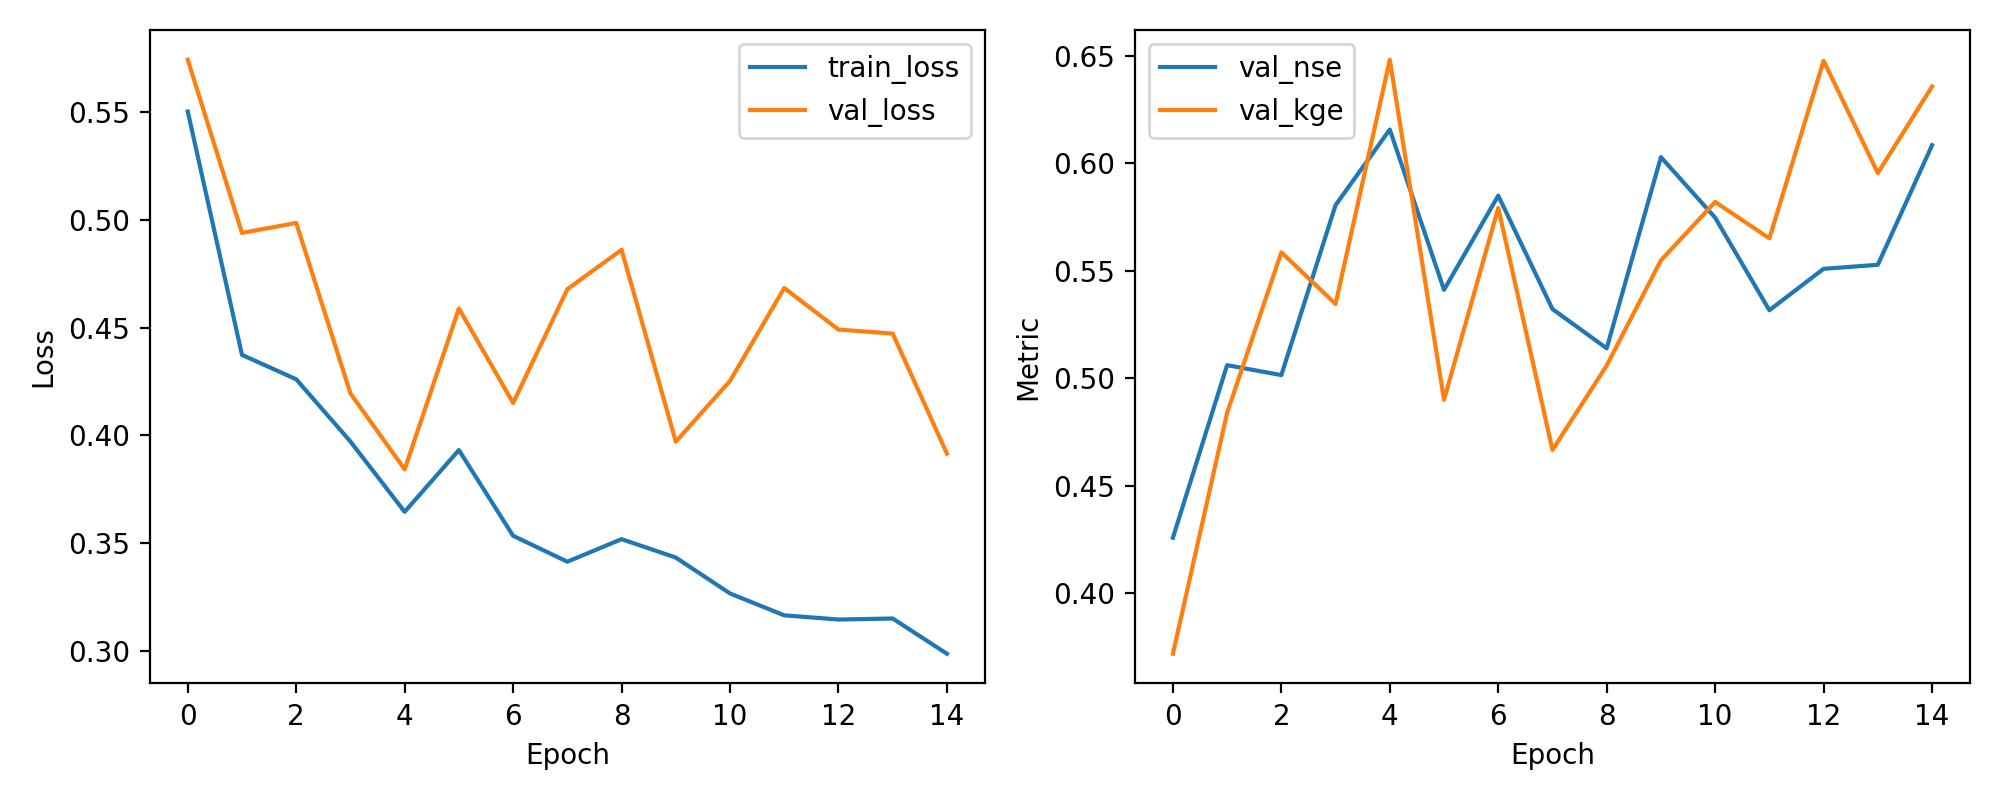

The file beside this chart, header and first rows:
epoch, train_loss, val_loss, val_nse, val_kge
1, 0.5502, 0.5742, 0.4258, 0.3718
2, 0.4373, 0.4939, 0.5061, 0.4839
3, 0.426, 0.4985, 0.5015, 0.5586
4, 0.3971, 0.4194, 0.5806, 0.5345
5, 0.3645, 0.3843, 0.6157, 0.6482
6, 0.3932, 0.4589, 0.5411, 0.49
7, 0.3534, 0.415, 0.585, 0.5793
8, 0.3414, 0.4678, 0.5322, 0.4666
9, 0.3519, 0.4861, 0.5139, 0.5059
10, 0.3433, 0.3971, 0.6029, 0.5549
11, 0.3267, 0.4253, 0.5747, 0.5821
12, 0.3165, 0.4683, 0.5317, 0.5651
13, 0.3146, 0.4491, 0.5509, 0.6477
14, 0.3151, 0.4472, 0.5528, 0.5955
15, 0.2987, 0.3916, 0.6084, 0.6357
